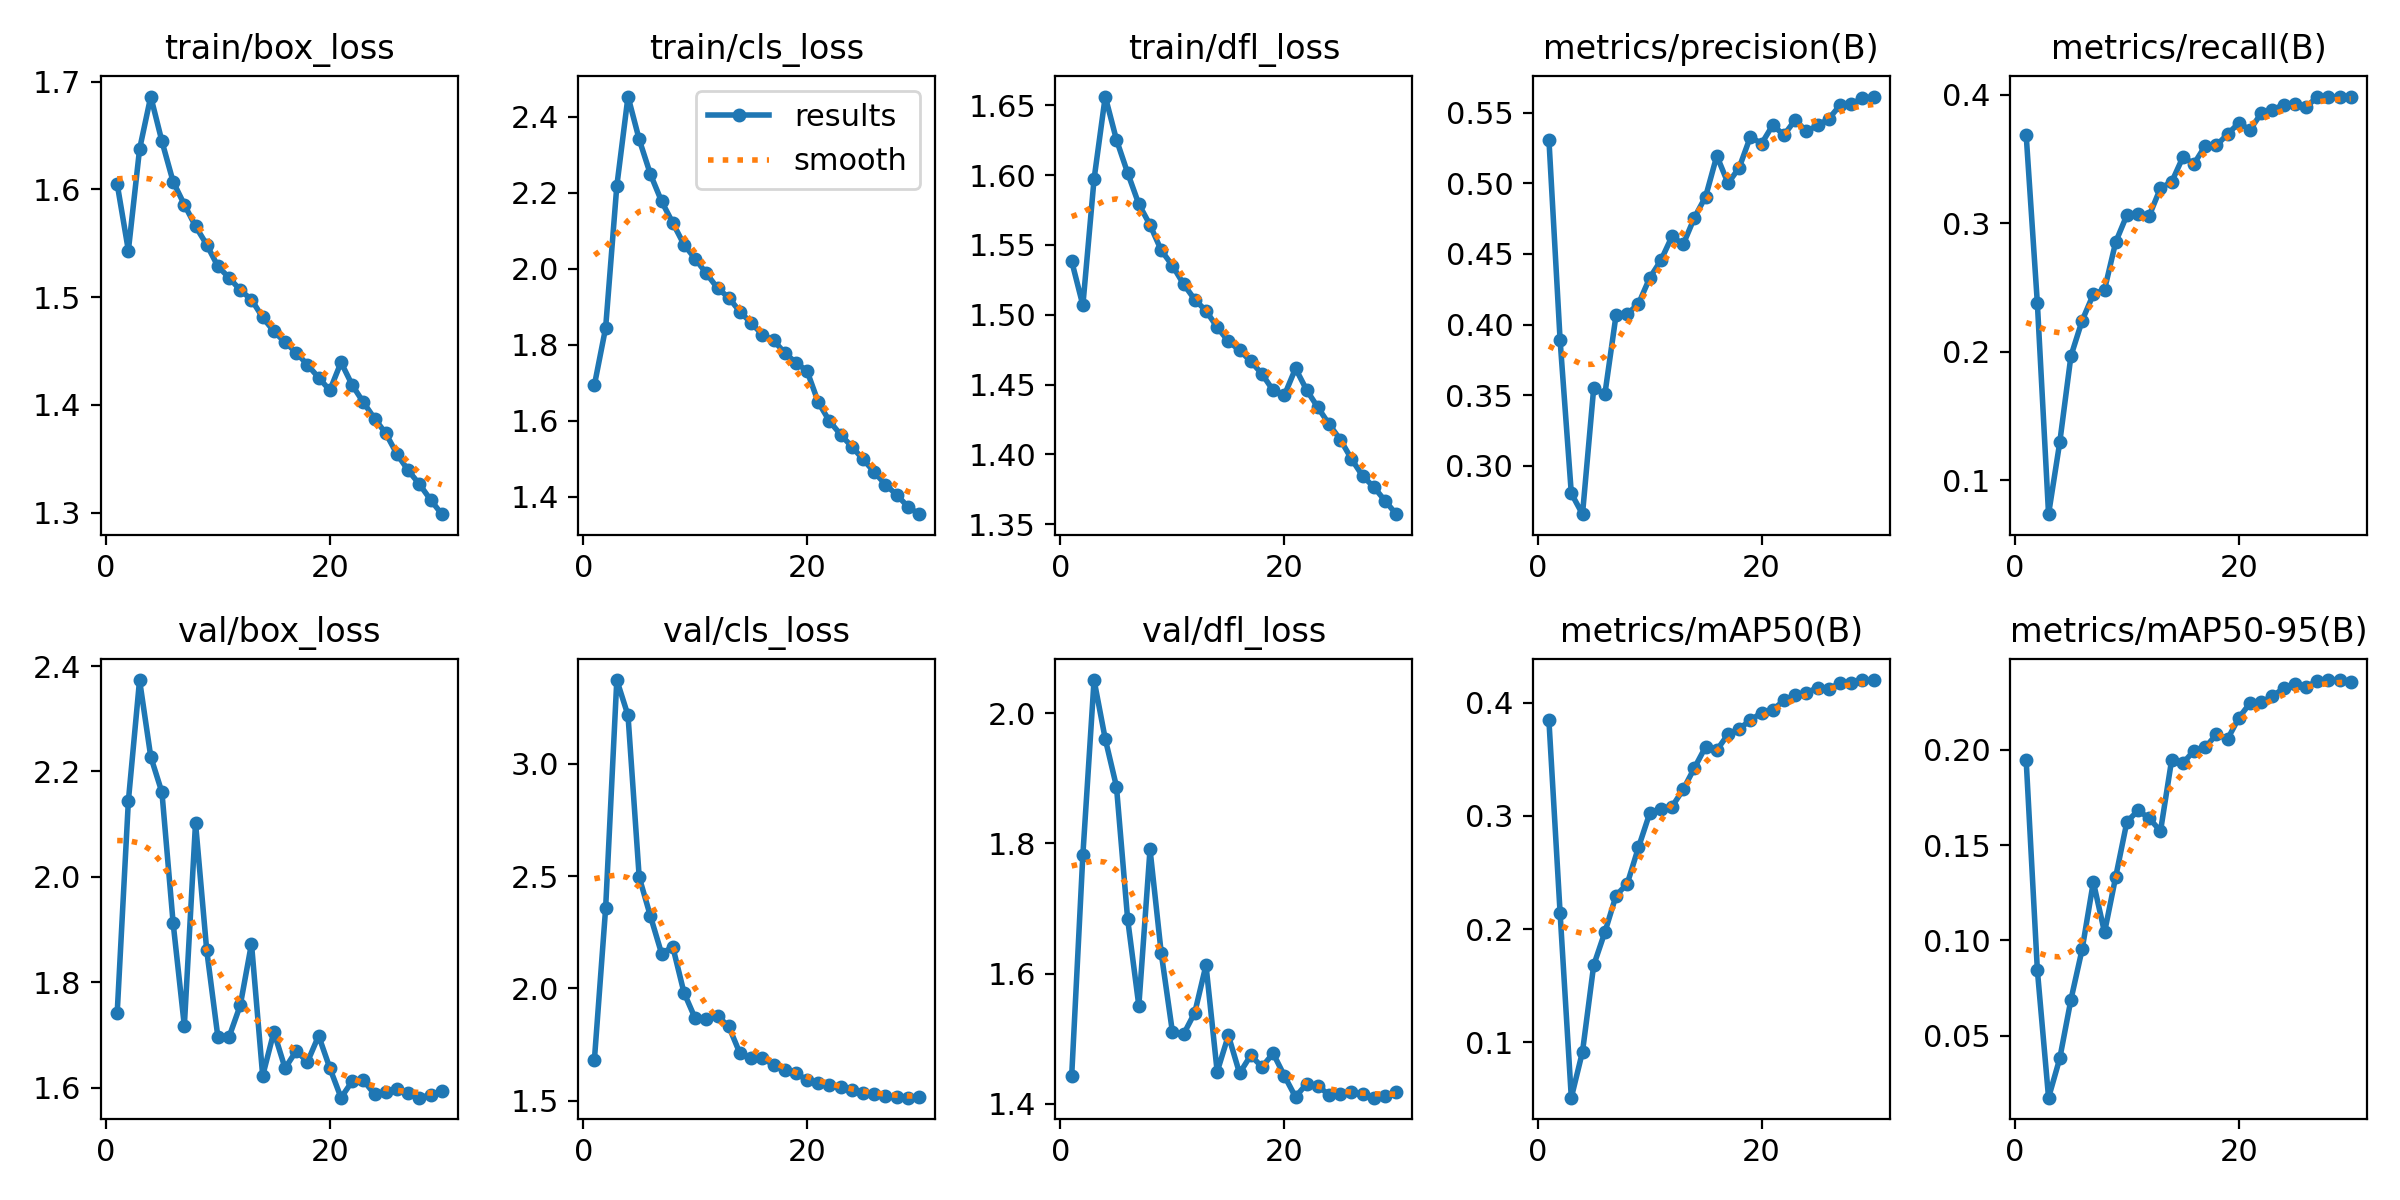

The data file committed next to this chart (first rows):
epoch, time, train/box_loss, train/cls_loss, train/dfl_loss, metrics/precision(B), metrics/recall(B), metrics/mAP50(B), metrics/mAP50-95(B), val/box_loss, val/cls_loss, val/dfl_loss, lr/pg0, lr/pg1, lr/pg2
1, 151.7, 1.605, 1.694, 1.538, 0.5309, 0.3688, 0.3845, 0.1944, 1.741, 1.683, 1.443, 0.003325, 0.003325, 0.003325
2, 248.9, 1.543, 1.844, 1.507, 0.3888, 0.2378, 0.214, 0.08438, 2.144, 2.356, 1.782, 0.006438, 0.006438, 0.006438
3, 346.1, 1.637, 2.218, 1.597, 0.2804, 0.07374, 0.05109, 0.01753, 2.374, 3.372, 2.051, 0.009332, 0.009332, 0.009332
4, 441.9, 1.686, 2.453, 1.656, 0.2657, 0.1296, 0.09171, 0.03808, 2.228, 3.215, 1.96, 0.00901, 0.00901, 0.00901
5, 538, 1.645, 2.341, 1.625, 0.3549, 0.1968, 0.1681, 0.06895, 2.16, 2.495, 1.887, 0.00868, 0.00868, 0.00868
6, 635.5, 1.607, 2.249, 1.602, 0.3508, 0.2244, 0.1974, 0.09533, 1.912, 2.322, 1.684, 0.00835, 0.00835, 0.00835
7, 732.1, 1.586, 2.178, 1.579, 0.4068, 0.2448, 0.2297, 0.1306, 1.717, 2.155, 1.551, 0.00802, 0.00802, 0.00802
8, 827.7, 1.566, 2.121, 1.564, 0.4075, 0.2485, 0.2402, 0.1042, 2.102, 2.185, 1.791, 0.00769, 0.00769, 0.00769
9, 924, 1.549, 2.064, 1.546, 0.4146, 0.2855, 0.2722, 0.1334, 1.861, 1.981, 1.632, 0.00736, 0.00736, 0.00736
10, 1020, 1.529, 2.027, 1.535, 0.4329, 0.3065, 0.3023, 0.1622, 1.696, 1.866, 1.51, 0.00703, 0.00703, 0.00703
11, 1116, 1.518, 1.988, 1.522, 0.4454, 0.3076, 0.3065, 0.1681, 1.696, 1.864, 1.507, 0.0067, 0.0067, 0.0067
12, 1213, 1.507, 1.949, 1.511, 0.4624, 0.3061, 0.3083, 0.164, 1.756, 1.877, 1.54, 0.00637, 0.00637, 0.00637
13, 1309, 1.498, 1.924, 1.503, 0.4568, 0.3275, 0.3235, 0.1573, 1.873, 1.831, 1.613, 0.00604, 0.00604, 0.00604
14, 1405, 1.481, 1.887, 1.491, 0.4757, 0.3322, 0.3425, 0.1947, 1.622, 1.711, 1.449, 0.00571, 0.00571, 0.00571
15, 1501, 1.468, 1.858, 1.481, 0.4905, 0.3515, 0.3611, 0.1928, 1.706, 1.688, 1.505, 0.00538, 0.00538, 0.00538
16, 1597, 1.458, 1.827, 1.475, 0.5195, 0.3465, 0.3582, 0.1996, 1.637, 1.688, 1.447, 0.00505, 0.00505, 0.00505
17, 1693, 1.449, 1.812, 1.467, 0.5, 0.3603, 0.3721, 0.2012, 1.67, 1.661, 1.474, 0.00472, 0.00472, 0.00472
18, 1789, 1.437, 1.779, 1.458, 0.5111, 0.3607, 0.3772, 0.208, 1.649, 1.634, 1.457, 0.00439, 0.00439, 0.00439
19, 1885, 1.425, 1.753, 1.446, 0.533, 0.3695, 0.3845, 0.2056, 1.698, 1.624, 1.478, 0.00406, 0.00406, 0.00406
20, 1981, 1.414, 1.731, 1.442, 0.5281, 0.3781, 0.3914, 0.2167, 1.637, 1.59, 1.443, 0.00373, 0.00373, 0.00373
21, 2078, 1.44, 1.649, 1.462, 0.5412, 0.3728, 0.3939, 0.2244, 1.581, 1.577, 1.41, 0.0034, 0.0034, 0.0034
22, 2172, 1.418, 1.599, 1.446, 0.5341, 0.3857, 0.4021, 0.2249, 1.612, 1.569, 1.431, 0.00307, 0.00307, 0.00307
23, 2267, 1.402, 1.564, 1.434, 0.545, 0.3882, 0.4067, 0.2281, 1.614, 1.561, 1.428, 0.00274, 0.00274, 0.00274
24, 2361, 1.387, 1.532, 1.422, 0.5369, 0.3925, 0.4087, 0.2321, 1.587, 1.546, 1.413, 0.00241, 0.00241, 0.00241
25, 2456, 1.374, 1.499, 1.411, 0.5409, 0.3927, 0.4135, 0.2346, 1.592, 1.532, 1.415, 0.00208, 0.00208, 0.00208
26, 2550, 1.354, 1.465, 1.397, 0.5456, 0.3904, 0.4125, 0.2329, 1.598, 1.53, 1.418, 0.00175, 0.00175, 0.00175
27, 2644, 1.339, 1.432, 1.384, 0.5552, 0.3984, 0.4172, 0.236, 1.589, 1.52, 1.415, 0.00142, 0.00142, 0.00142
28, 2739, 1.327, 1.405, 1.377, 0.5563, 0.3987, 0.4178, 0.2365, 1.581, 1.517, 1.409, 0.00109, 0.00109, 0.00109
29, 2833, 1.312, 1.374, 1.367, 0.5601, 0.3982, 0.4201, 0.2365, 1.586, 1.513, 1.412, 0.00076, 0.00076, 0.00076
30, 2927, 1.299, 1.354, 1.357, 0.5614, 0.3984, 0.4201, 0.2356, 1.593, 1.514, 1.418, 0.00043, 0.00043, 0.00043
